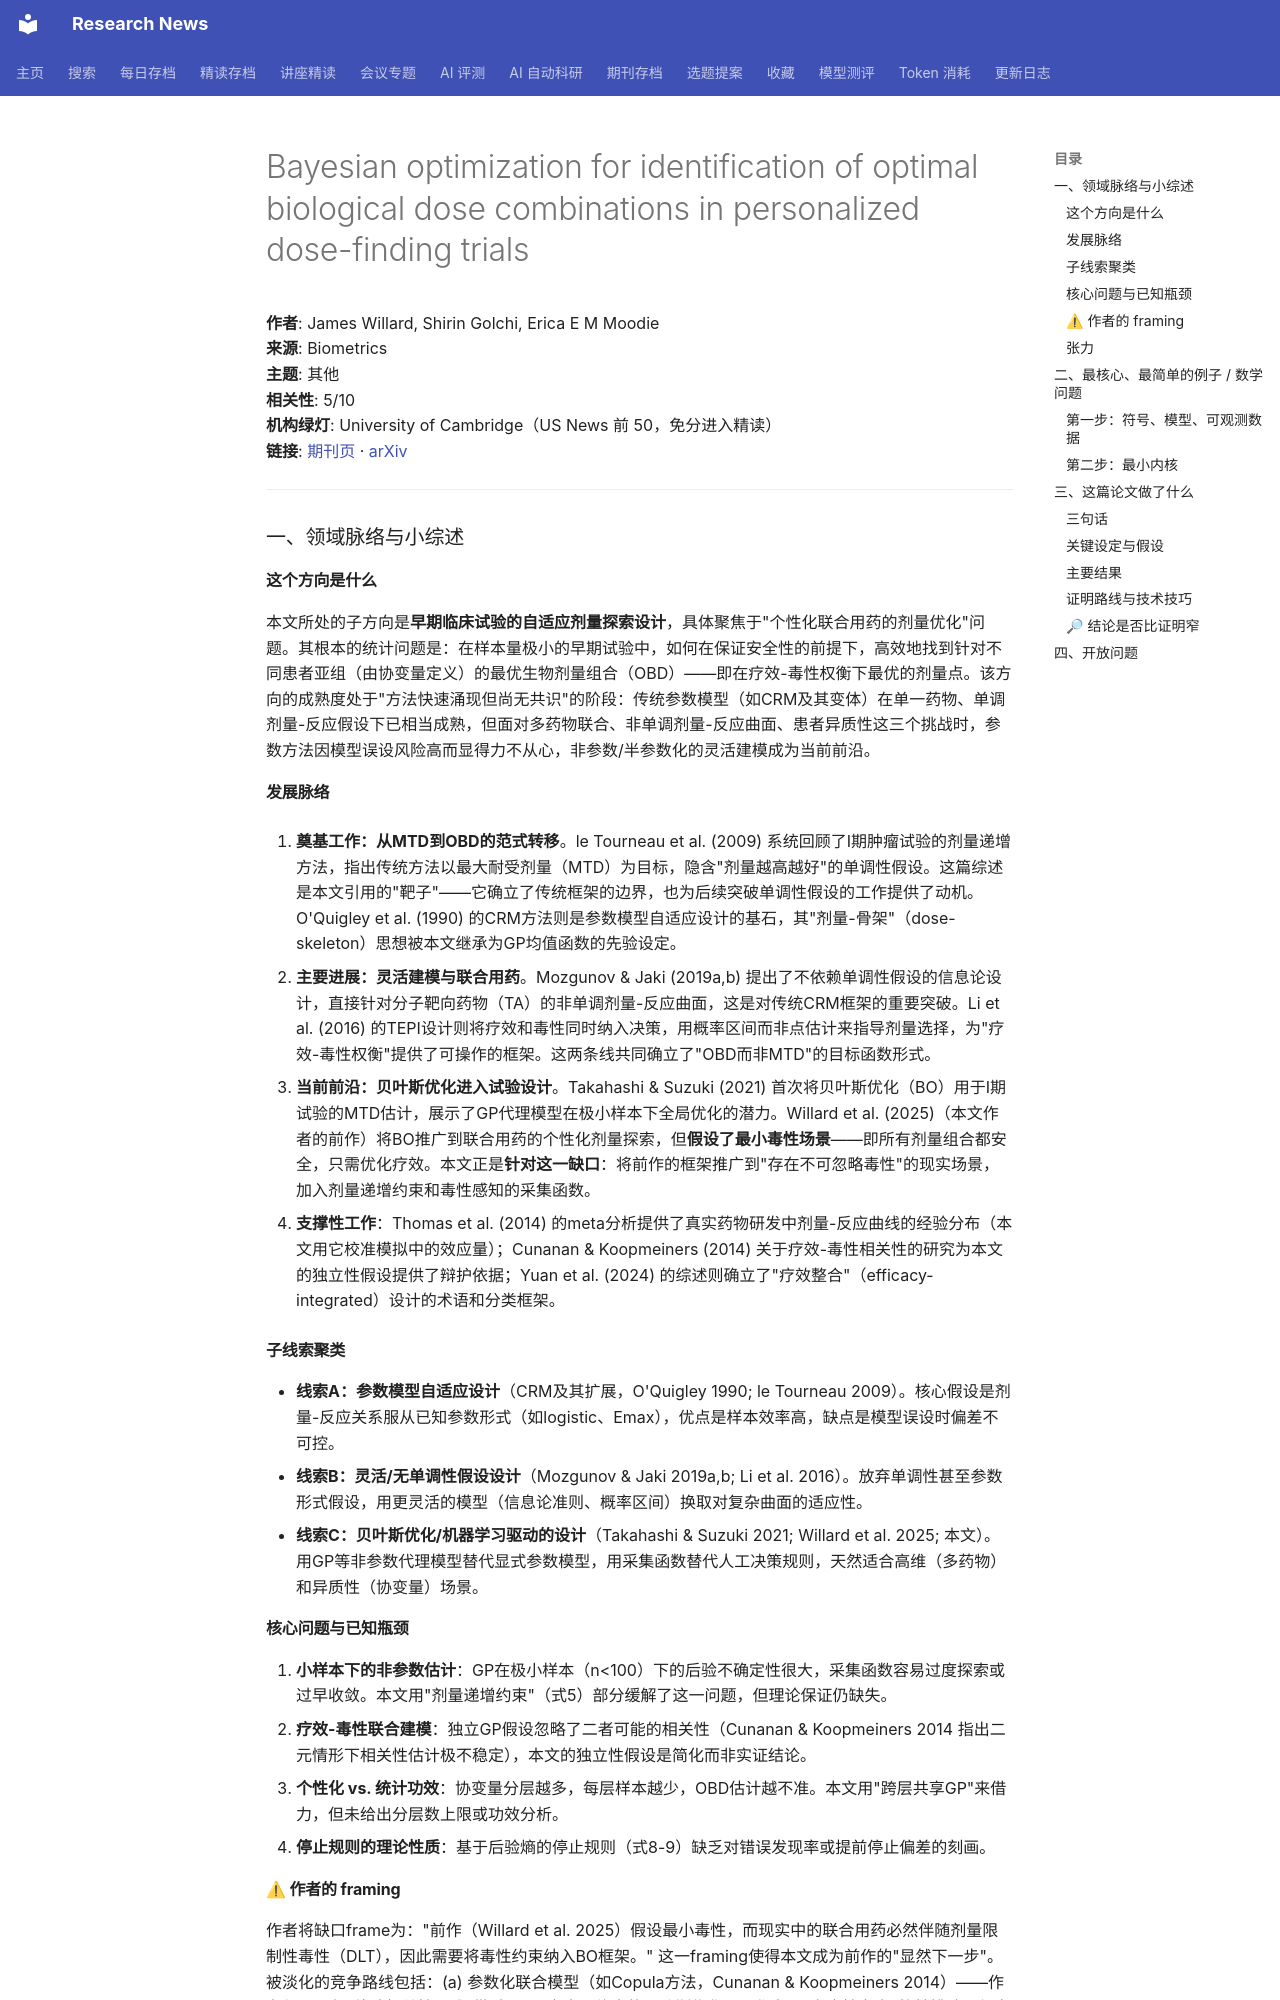

repository: cxy0714/research-news · page: deep_reads/2026-10-10-10.1093_biomtc_ujag152/index.html · generator: mkdocs

# Bayesian optimization for identification of optimal biological dose combinations in personalized dose-finding trials

**作者**: James Willard, Shirin Golchi, Erica E M Moodie  
**来源**: Biometrics  
**主题**: 其他  
**相关性**: 5/10  
**机构绿灯**: University of Cambridge（US News 前 50，免分进入精读）  
**链接**: [期刊页](https://doi.org/10.1093/biomtc/ujag152) · [arXiv](https://arxiv.org/abs/2404.11323)

---

### 一、领域脉络与小综述

#### 这个方向是什么

本文所处的子方向是**早期临床试验的自适应剂量探索设计**，具体聚焦于"个性化联合用药的剂量优化"问题。其根本的统计问题是：在样本量极小的早期试验中，如何在保证安全性的前提下，高效地找到针对不同患者亚组（由协变量定义）的最优生物剂量组合（OBD）——即在疗效-毒性权衡下最优的剂量点。该方向的成熟度处于"方法快速涌现但尚无共识"的阶段：传统参数模型（如CRM及其变体）在单一药物、单调剂量-反应假设下已相当成熟，但面对多药物联合、非单调剂量-反应曲面、患者异质性这三个挑战时，参数方法因模型误设风险高而显得力不从心，非参数/半参数化的灵活建模成为当前前沿。

#### 发展脉络

1. **奠基工作：从MTD到OBD的范式转移**。le Tourneau et al. (2009) 系统回顾了I期肿瘤试验的剂量递增方法，指出传统方法以最大耐受剂量（MTD）为目标，隐含"剂量越高越好"的单调性假设。这篇综述是本文引用的"靶子"——它确立了传统框架的边界，也为后续突破单调性假设的工作提供了动机。O'Quigley et al. (1990) 的CRM方法则是参数模型自适应设计的基石，其"剂量-骨架"（dose-skeleton）思想被本文继承为GP均值函数的先验设定。

2. **主要进展：灵活建模与联合用药**。Mozgunov & Jaki (2019a,b) 提出了不依赖单调性假设的信息论设计，直接针对分子靶向药物（TA）的非单调剂量-反应曲面，这是对传统CRM框架的重要突破。Li et al. (2016) 的TEPI设计则将疗效和毒性同时纳入决策，用概率区间而非点估计来指导剂量选择，为"疗效-毒性权衡"提供了可操作的框架。这两条线共同确立了"OBD而非MTD"的目标函数形式。

3. **当前前沿：贝叶斯优化进入试验设计**。Takahashi & Suzuki (2021) 首次将贝叶斯优化（BO）用于I期试验的MTD估计，展示了GP代理模型在极小样本下全局优化的潜力。Willard et al. (2025)（本文作者的前作）将BO推广到联合用药的个性化剂量探索，但**假设了最小毒性场景**——即所有剂量组合都安全，只需优化疗效。本文正是**针对这一缺口**：将前作的框架推广到"存在不可忽略毒性"的现实场景，加入剂量递增约束和毒性感知的采集函数。

4. **支撑性工作**：Thomas et al. (2014) 的meta分析提供了真实药物研发中剂量-反应曲线的经验分布（本文用它校准模拟中的效应量）；Cunanan & Koopmeiners (2014) 关于疗效-毒性相关性的研究为本文的独立性假设提供了辩护依据；Yuan et al. (2024) 的综述则确立了"疗效整合"（efficacy-integrated）设计的术语和分类框架。

#### 子线索聚类

- **线索A：参数模型自适应设计**（CRM及其扩展，O'Quigley 1990; le Tourneau 2009）。核心假设是剂量-反应关系服从已知参数形式（如logistic、Emax），优点是样本效率高，缺点是模型误设时偏差不可控。
- **线索B：灵活/无单调性假设设计**（Mozgunov & Jaki 2019a,b; Li et al. 2016）。放弃单调性甚至参数形式假设，用更灵活的模型（信息论准则、概率区间）换取对复杂曲面的适应性。
- **线索C：贝叶斯优化/机器学习驱动的设计**（Takahashi & Suzuki 2021; Willard et al. 2025; 本文）。用GP等非参数代理模型替代显式参数模型，用采集函数替代人工决策规则，天然适合高维（多药物）和异质性（协变量）场景。

#### 核心问题与已知瓶颈

1. **小样本下的非参数估计**：GP在极小样本（n<100）下的后验不确定性很大，采集函数容易过度探索或过早收敛。本文用"剂量递增约束"（式5）部分缓解了这一问题，但理论保证仍缺失。
2. **疗效-毒性联合建模**：独立GP假设忽略了二者可能的相关性（Cunanan & Koopmeiners 2014 指出二元情形下相关性估计极不稳定），本文的独立性假设是简化而非实证结论。
3. **个性化 vs. 统计功效**：协变量分层越多，每层样本越少，OBD估计越不准。本文用"跨层共享GP"来借力，但未给出分层数上限或功效分析。
4. **停止规则的理论性质**：基于后验熵的停止规则（式8-9）缺乏对错误发现率或提前停止偏差的刻画。
